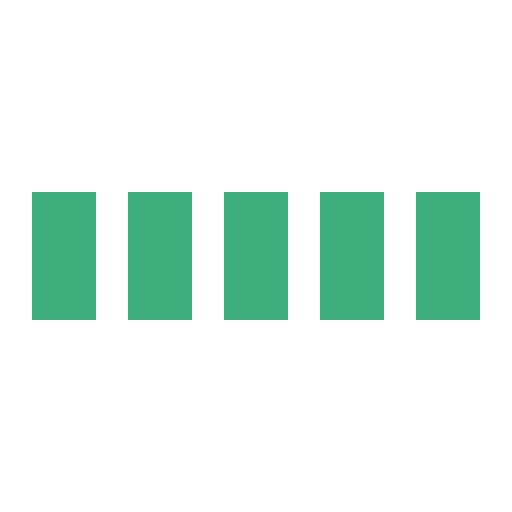
t = 0.00 s
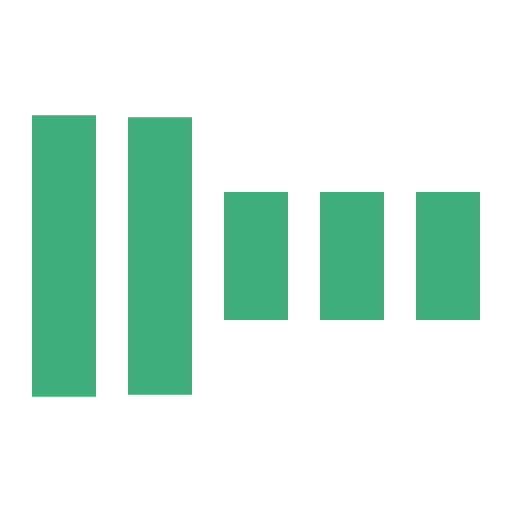
t = 0.30 s
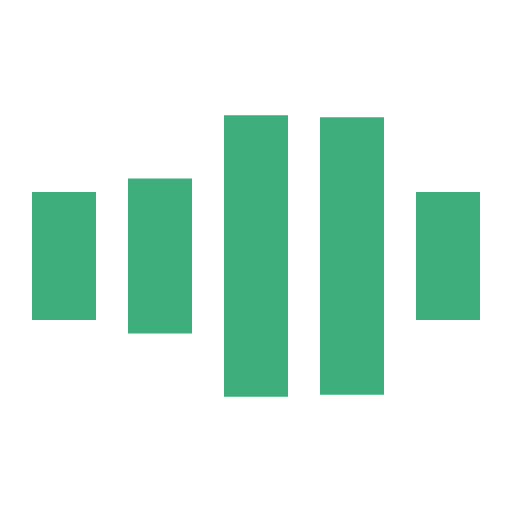
t = 0.70 s
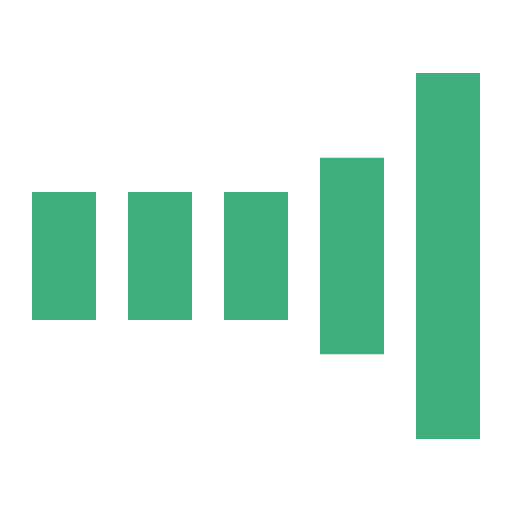
t = 1.00 s
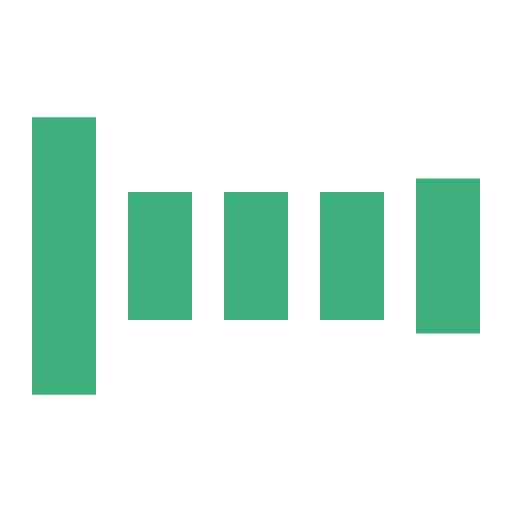
t = 1.30 s
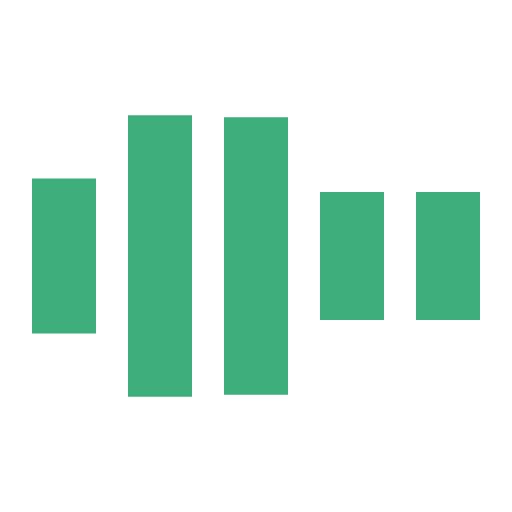
t = 1.70 s

The animated SVG that drew these frames (rendered in a browser with its animation timeline set to each time). Animation: 5 SMIL elements (animate=5); one cycle of 2.00 s, repeats indefinitely.

<svg xmlns="http://www.w3.org/2000/svg" viewBox="0 0 32 32" width="32" height="32" fill="#3eaf7c">
  <path transform="translate(2)" d="M0 12 V20 H4 V12z">
    <animate attributeName="d" values="M0 12 V20 H4 V12z; M0 4 V28 H4 V4z; M0 12 V20 H4 V12z; M0 12 V20 H4 V12z" dur="1.2s" repeatCount="indefinite" begin="0" keytimes="0;.2;.5;1" keySplines="0.2 0.2 0.4 0.8;0.2 0.6 0.4 0.8;0.2 0.8 0.4 0.8" calcMode="spline"  />
  </path>
  <path transform="translate(8)" d="M0 12 V20 H4 V12z">
    <animate attributeName="d" values="M0 12 V20 H4 V12z; M0 4 V28 H4 V4z; M0 12 V20 H4 V12z; M0 12 V20 H4 V12z" dur="1.2s" repeatCount="indefinite" begin="0.2" keytimes="0;.2;.5;1" keySplines="0.2 0.2 0.4 0.8;0.2 0.6 0.4 0.8;0.2 0.8 0.4 0.8" calcMode="spline"  />
  </path>
  <path transform="translate(14)" d="M0 12 V20 H4 V12z">
    <animate attributeName="d" values="M0 12 V20 H4 V12z; M0 4 V28 H4 V4z; M0 12 V20 H4 V12z; M0 12 V20 H4 V12z" dur="1.2s" repeatCount="indefinite" begin="0.4" keytimes="0;.2;.5;1" keySplines="0.2 0.2 0.4 0.8;0.2 0.6 0.4 0.8;0.2 0.8 0.4 0.8" calcMode="spline" />
  </path>
  <path transform="translate(20)" d="M0 12 V20 H4 V12z">
    <animate attributeName="d" values="M0 12 V20 H4 V12z; M0 4 V28 H4 V4z; M0 12 V20 H4 V12z; M0 12 V20 H4 V12z" dur="1.2s" repeatCount="indefinite" begin="0.6" keytimes="0;.2;.5;1" keySplines="0.2 0.2 0.4 0.8;0.2 0.6 0.4 0.8;0.2 0.8 0.4 0.8" calcMode="spline" />
  </path>
  <path transform="translate(26)" d="M0 12 V20 H4 V12z">
    <animate attributeName="d" values="M0 12 V20 H4 V12z; M0 4 V28 H4 V4z; M0 12 V20 H4 V12z; M0 12 V20 H4 V12z" dur="1.2s" repeatCount="indefinite" begin="0.8" keytimes="0;.2;.5;1" keySplines="0.2 0.2 0.4 0.8;0.2 0.6 0.4 0.8;0.2 0.8 0.4 0.8" calcMode="spline" />
  </path>
</svg>
